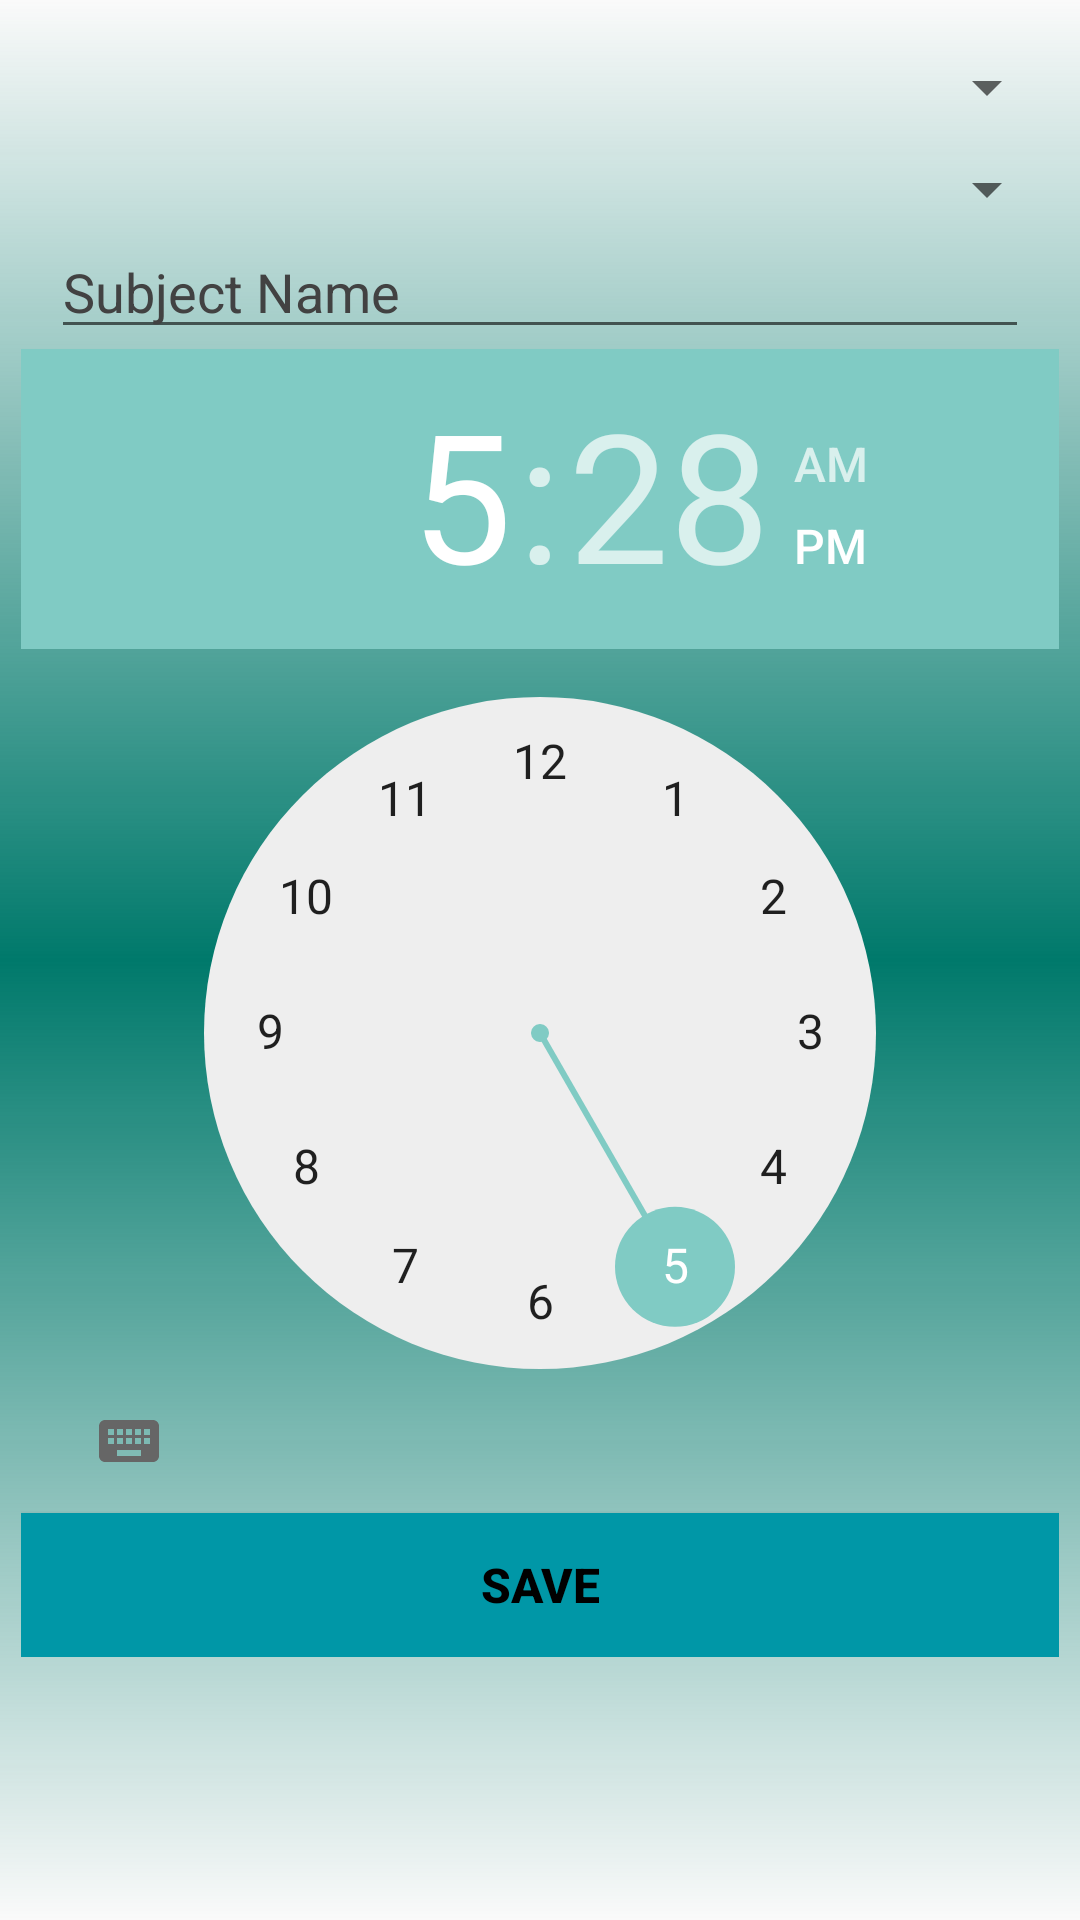

Reconstruct the res/layout file that produces this screen, plus the resources it refers to.
<!-- AndroidManifest.xml: application theme AppTheme -->
<!-- res/layout/activity_schedule_create.xml -->
<?xml version="1.0" encoding="utf-8"?>
<RelativeLayout
    xmlns:android="http://schemas.android.com/apk/res/android"
    android:orientation="vertical"
    android:background="@drawable/gradient"
    android:layout_width="match_parent"
    android:layout_height="match_parent">
<ScrollView
    android:layout_width="match_parent"
    android:layout_height="match_parent">
    <RelativeLayout
        android:layout_width="match_parent"
        android:layout_height="match_parent">
    <Spinner
        android:layout_width="match_parent"
        android:layout_height="wrap_content"
        android:id="@+id/daySelector"
        android:layout_marginTop="10dp"
        android:layout_gravity="center_horizontal" />
        <Spinner
            android:layout_width="match_parent"
            android:layout_height="wrap_content"
            android:layout_below="@id/daySelector"
            android:id="@+id/classSelector"
            android:layout_marginTop="10dp"
            android:layout_gravity="center_horizontal" />
        <EditText
            android:layout_width="match_parent"
            android:layout_height="match_parent"
            android:layout_marginLeft="10dp"
            android:layout_marginRight="10dp"
            android:layout_below="@id/classSelector"
            android:hint="Subject Name"
            android:textColorHint="#424242"
            android:id="@+id/subjectName" />
    <TimePicker
        android:layout_width="match_parent"
        android:layout_height="wrap_content"
        android:id="@+id/timePicker"
        android:layout_below="@id/subjectName" />
        <Button
            android:layout_width="match_parent"
            android:layout_height="wrap_content"
            android:text="SAVE"
            android:background="@color/colorPrimary"
            android:textColor="#000000"
            android:textSize="16sp"
            android:textStyle="bold"
            android:id="@+id/saveBUTTON_SCHEDULE"
            android:layout_below="@id/timePicker"/>

    </RelativeLayout>
</ScrollView>

</RelativeLayout>
<!-- resources referenced by this layout -->
<resources>
  <color name="colorPrimary">#0097A7</color>
  <!-- drawable gradient (drawable) -->
  <?xml version="1.0" encoding="utf-8"?>
  <shape xmlns:android="http://schemas.android.com/apk/res/android">
  
      <gradient
  
          android:centerColor="#00796B"
          android:angle="90"/>
      <padding
          android:left="7dp"
          android:bottom="7dp"
          android:right="7dp"
          android:top="7dp"/>
  
  </shape>
  <style name="AppTheme" parent="Base.Theme.AppCompat.Light.DarkActionBar">
          
          <item name="colorPrimary">@color/colorPrimary</item>
          <item name="colorPrimaryDark">@color/colorPrimaryDark</item>
          <item name="colorAccent">@color/colorAccent</item>
      </style>
  <color name="colorPrimaryDark">#000</color>
  <color name="colorAccent">#80CBC4</color>
</resources>
